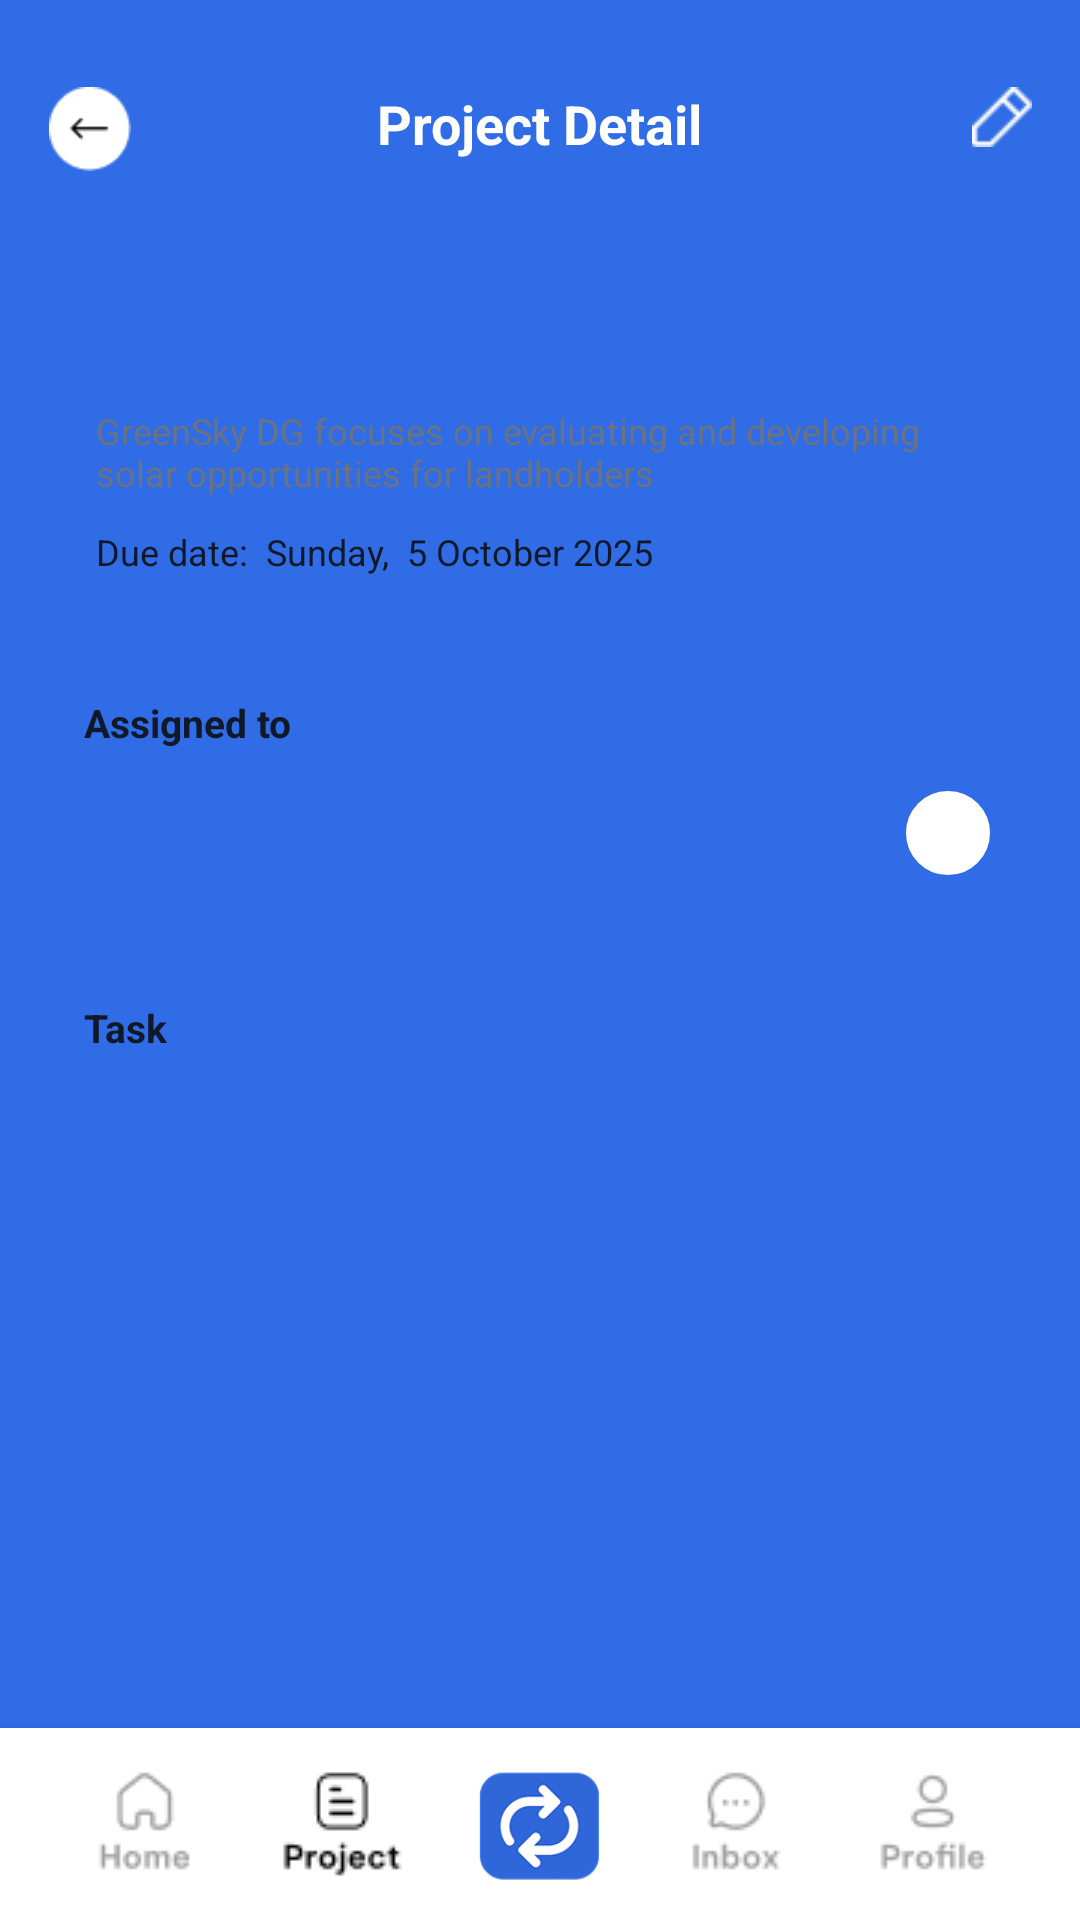

This screen was rendered from an Android layout file. Write that file and the resources it references.
<!-- AndroidManifest.xml: application theme Theme.Teamflow -->
<!-- res/layout/activity_project_detail.xml -->
<RelativeLayout xmlns:android="http://schemas.android.com/apk/res/android"
    xmlns:app="http://schemas.android.com/apk/res-auto"
    android:layout_width="match_parent"
    android:layout_height="match_parent"
    xmlns:tools="http://schemas.android.com/tools"
    android:background="#2F6CE5"
    android:id="@+id/main"
    tools:context=".project_detail">

    
    <RelativeLayout
        android:layout_marginTop="15dp"
        android:id="@+id/topBar"
        android:layout_width="match_parent"
        android:layout_height="56dp"
        android:paddingStart="16dp"
        android:paddingEnd="16dp"
        android:gravity="center_vertical">

        <ImageView
            android:id="@+id/btnBack"
            android:layout_width="28dp"
            android:layout_height="28dp"
            android:src="@drawable/back_arrow"
            />

        <TextView
            android:id="@+id/title"
            android:layout_width="wrap_content"
            android:layout_height="wrap_content"
            android:layout_centerHorizontal="true"
            android:text="Project Detail"
            android:textColor="#FFFFFF"
            android:textStyle="bold"
            android:textSize="18sp" />

        <ImageView
            android:id="@+id/btnEdit"
            android:layout_width="20dp"
            android:layout_height="20dp"
            android:layout_alignParentEnd="true"
            android:src="@drawable/edit"
            app:tint="#FFFFFF" />
    </RelativeLayout>

    
    <ScrollView
        android:id="@+id/scroll"
        android:layout_width="match_parent"
        android:layout_height="0dp"
        android:layout_below="@id/topBar"
        android:layout_above="@+id/bottomNav"
        android:fillViewport="true"
        android:padding="16dp">

        <LinearLayout
            android:layout_width="match_parent"
            android:layout_height="wrap_content"
            android:orientation="vertical">

            
            <LinearLayout
                android:layout_width="match_parent"
                android:layout_height="wrap_content"
                android:background="@drawable/bg_card_round"
                android:padding="16dp"
                android:orientation="vertical">

                <TextView
                    android:id="@+id/projectTitle"
                    android:layout_width="wrap_content"
                    android:layout_height="wrap_content"
                    android:text="Green sky Website Dev"
                    android:textColor="#2F6CE5"
                    android:textStyle="bold"
                    android:textSize="18sp" />

                <TextView
                    android:id="@+id/projectDesc"
                    android:layout_width="wrap_content"
                    android:layout_height="wrap_content"
                    android:layout_marginTop="8dp"
                    android:text="GreenSky DG focuses on evaluating and developing solar opportunities for landholders"
                    android:textColor="#6B7280"
                    android:textSize="12sp" />

                <TextView
                    android:id="@+id/dueDate"
                    android:layout_width="wrap_content"
                    android:layout_height="wrap_content"
                    android:layout_marginTop="10dp"
                    android:text="Due date:  Sunday,  5 October 2025"
                    android:textColor="#111827"
                    android:textSize="12sp" />
            </LinearLayout>

            
            
            <LinearLayout
                android:layout_width="match_parent"
                android:layout_height="wrap_content"
                android:layout_marginTop="12dp"
                android:background="@drawable/bg_card_round"
                android:padding="12dp"
                android:orientation="vertical">

                <TextView
                    android:layout_width="wrap_content"
                    android:layout_height="wrap_content"
                    android:text="Assigned to"
                    android:textColor="#111827"
                    android:textStyle="bold"
                    android:textSize="13sp" />

                <LinearLayout
                    android:layout_width="match_parent"
                    android:layout_height="wrap_content"
                    android:layout_marginTop="8dp"
                    android:orientation="horizontal"
                    android:gravity="center_vertical">

                    <androidx.recyclerview.widget.RecyclerView
                        android:id="@+id/rvMembers"
                        android:layout_width="0dp"
                        android:layout_height="40dp"
                        android:layout_weight="1"
                        android:overScrollMode="never"
                        android:nestedScrollingEnabled="false" />

                    <RelativeLayout
                        android:id="@+id/addAvatar"
                        android:layout_width="32dp"
                        android:layout_height="32dp"
                        android:layout_marginStart="12dp"
                        android:background="@drawable/bg_circle_stroke">

                        <ImageView
                            android:layout_width="14dp"
                            android:layout_height="14dp"
                            android:layout_centerInParent="true"
                            android:src="@drawable/plus"
                            app:tint="#2F6CE5" />
                    </RelativeLayout>

                </LinearLayout>
            </LinearLayout>

            
            
            <LinearLayout
                android:layout_width="match_parent"
                android:layout_height="wrap_content"
                android:layout_marginTop="12dp"
                android:background="@drawable/bg_card_round"
                android:padding="12dp"
                android:orientation="vertical">

                <TextView
                    android:layout_width="wrap_content"
                    android:layout_height="wrap_content"
                    android:text="Task"
                    android:textColor="#111827"
                    android:textStyle="bold"
                    android:textSize="13sp" />

                <androidx.recyclerview.widget.RecyclerView
                    android:id="@+id/rvProjectTasks"
                    android:layout_width="match_parent"
                    android:layout_height="wrap_content"
                    android:layout_marginTop="8dp"
                    android:nestedScrollingEnabled="false" />
            </LinearLayout>
        </LinearLayout>
    </ScrollView>

    
    <LinearLayout
        android:id="@+id/bottomNav"
        android:layout_width="match_parent"
        android:layout_height="64dp"
        android:layout_alignParentBottom="true"
        android:orientation="horizontal"
        android:background="#FFFFFF"
        android:paddingStart="16dp"
        android:paddingEnd="16dp"
        android:elevation="8dp">

        
        <LinearLayout
            android:layout_width="0dp"
            android:layout_height="match_parent"
            android:layout_weight="1"
            android:gravity="center"
            android:orientation="vertical">

            <ImageView
                android:layout_width="wrap_content"
                android:layout_height="wrap_content"
                android:src="@drawable/home_unselect"
                />


        </LinearLayout>

        
        <LinearLayout
            android:layout_width="0dp"
            android:layout_height="match_parent"
            android:layout_weight="1"
            android:gravity="center"
            android:orientation="vertical">
            <ImageView android:layout_width="wrap_content" android:layout_height="wrap_content" android:src="@drawable/project"
                app:tint="@color/black" />
        </LinearLayout>

        <LinearLayout
            android:layout_width="0dp"
            android:layout_height="match_parent"
            android:layout_weight="1"
            android:gravity="center"
            android:orientation="vertical">
            <ImageView android:layout_width="wrap_content" android:layout_height="wrap_content" android:src="@drawable/logo_main"/>
        </LinearLayout>

        <LinearLayout
            android:layout_width="0dp"
            android:layout_height="match_parent"
            android:layout_weight="1"
            android:gravity="center"
            android:orientation="vertical">
            <ImageView android:layout_width="wrap_content" android:layout_height="wrap_content" android:src="@drawable/inbox_unselect"/>
        </LinearLayout>

        <LinearLayout
            android:layout_width="0dp"
            android:layout_height="match_parent"
            android:layout_weight="1"
            android:gravity="center"
            android:orientation="vertical">
            <ImageView android:layout_width="wrap_content" android:layout_height="wrap_content" android:src="@drawable/profile_unselect"/>
        </LinearLayout>
    </LinearLayout>
</RelativeLayout>
<!-- resources referenced by this layout -->
<resources>
  <color name="black">#FF000000</color>
  <!-- drawable back_arrow: png bitmap (drawable, 621 bytes) -->
  <!-- drawable bg_circle_stroke (drawable) -->
  <shape xmlns:android="http://schemas.android.com/apk/res/android" android:shape="oval">
      <size android:width="32dp" android:height="32dp"/>
      <solid android:color="#FFFFFF"/>
      <stroke android:width="2dp" android:color="#2F6CE5"/>
  </shape>
  <!-- drawable edit: png bitmap (drawable, 277 bytes) -->
  <!-- drawable home_unselect: png bitmap (drawable, 898 bytes) -->
  <!-- drawable inbox_unselect: png bitmap (drawable, 952 bytes) -->
  <!-- drawable logo_main: png bitmap (drawable, 15760 bytes) -->
  <!-- drawable profile_unselect: png bitmap (drawable, 1003 bytes) -->
  <!-- drawable project: png bitmap (drawable, 1049 bytes) -->
  <style name="Theme.Teamflow" parent="Base.Theme.Teamflow" />
  <style name="Base.Theme.Teamflow" parent="Theme.Material3.DayNight.NoActionBar">
          
         <item name="colorPrimary">#2F6CE5</item>
      </style>
</resources>
